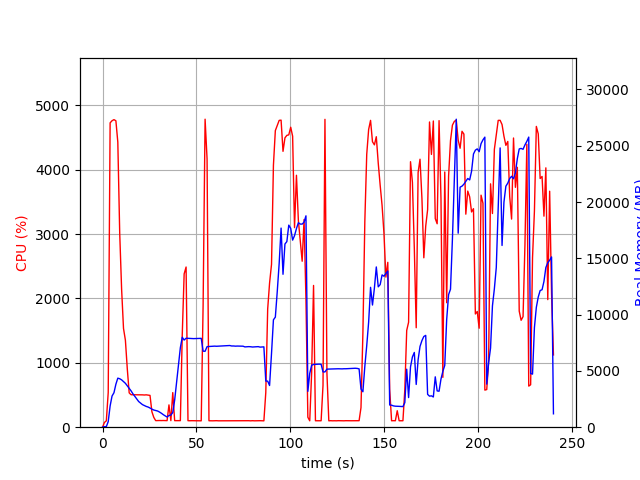

The table this chart was drawn from, first rows:
elapsed_time, nproc, cpu, mem_real, mem_virtual
4.363059997558594e-05, 1, 0.0, 7.004, 3186
1.007, 1, 73.5, 51.7, 648.4
2.016, 1, 99.1, 51.7, 648.4
3.023, 1, 539.0, 495.3, 4445
4.034, 1, 4729, 1886, 6009
5.059, 1, 4762, 2769, 6929
6.084, 1, 4779, 3063, 7242
7.109, 1, 4761, 3820, 8116
8.134, 1, 4429, 4357, 8663
9.144, 1, 3016, 4305, 8691
10.16, 1, 2143, 4206, 8727
11.17, 1, 1534, 4058, 8743
12.18, 1, 1351, 3899, 8743
13.18, 1, 905.5, 3680, 8743
14.19, 1, 533.6, 3472, 8743
15.2, 1, 504.5, 3226, 8823
16.21, 1, 504.2, 2963, 8823
17.22, 1, 504.8, 2733, 8879
18.22, 1, 502.9, 2494, 8879
19.23, 1, 503.0, 2282, 8879
20.24, 1, 501.6, 2146, 8879
21.25, 1, 502.5, 2007, 8879
22.26, 1, 500.2, 1924, 8879
23.27, 1, 502.9, 1845, 8879
24.27, 1, 499.3, 1791, 8879
25.28, 1, 494.2, 1704, 8879
26.29, 1, 239.7, 1605, 8879
27.3, 1, 152.4, 1526, 8879
28.31, 1, 101.9, 1482, 8879
29.32, 1, 102.9, 1438, 8879
30.34, 1, 103.9, 1348, 8879
31.34, 1, 103.0, 1239, 8879
32.35, 1, 104.0, 1114, 8879
33.36, 1, 102.9, 1006, 8879
34.37, 1, 102.0, 902.3, 8879
35.38, 1, 346.7, 1044, 9026
36.39, 1, 101.9, 1075, 9066
37.4, 1, 537.4, 1300, 11082
38.42, 1, 101.8, 2407, 31244
39.43, 1, 101.9, 3956, 31244
40.44, 1, 101.9, 5504, 31244
41.45, 1, 101.9, 7064, 31244
42.46, 1, 1436, 7990, 31244
43.47, 1, 2382, 7743, 31244
44.5, 1, 2489, 7904, 31244
45.51, 1, 101.2, 7893, 31244
46.52, 1, 100.2, 7891, 31244
47.53, 1, 101.3, 7873, 31244
48.53, 1, 100.3, 7869, 31244
49.54, 1, 100.2, 7876, 31244
50.55, 1, 100.3, 7877, 31244
51.56, 1, 100.1, 7891, 31244
52.57, 1, 99.3, 7893, 31244
53.57, 1, 1900, 6754, 31244
54.63, 1, 4786, 6745, 31244
55.68, 1, 4169, 7158, 31244
56.69, 1, 100.2, 7168, 31244
57.69, 1, 99.2, 7180, 31244
58.7, 1, 99.2, 7190, 31244
59.71, 1, 100.2, 7202, 31244
... 178 more rows
